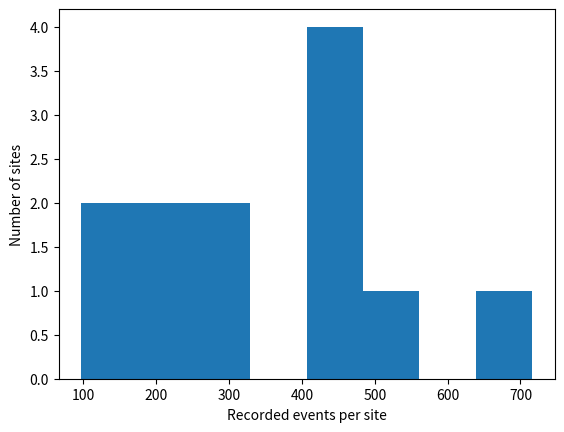
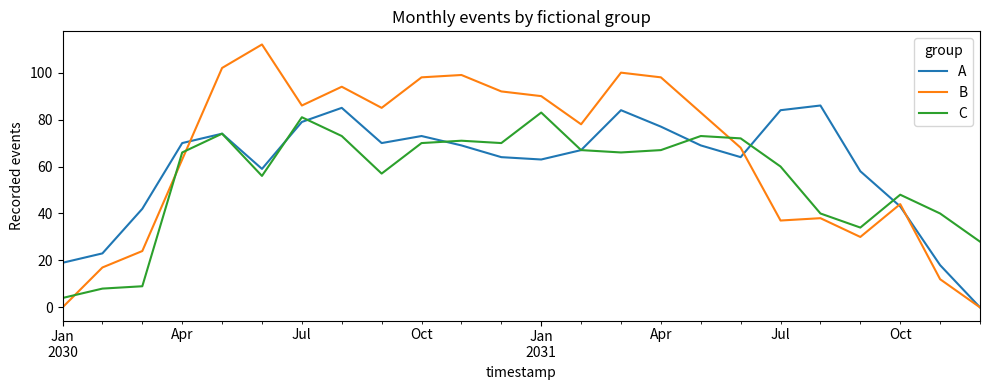
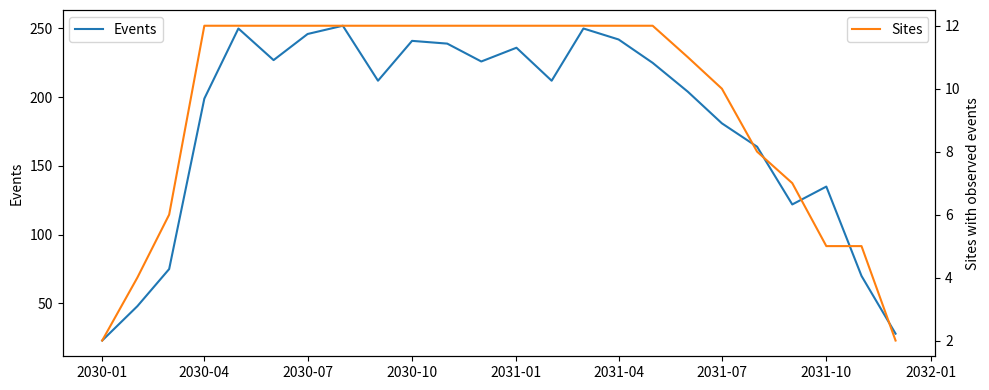
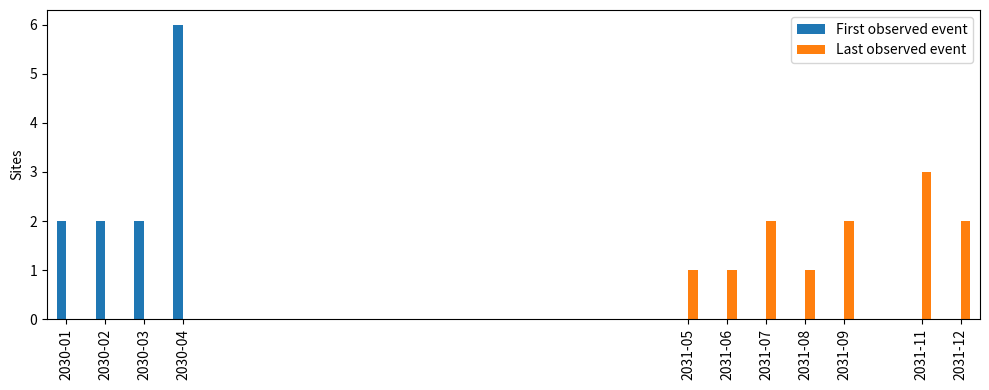
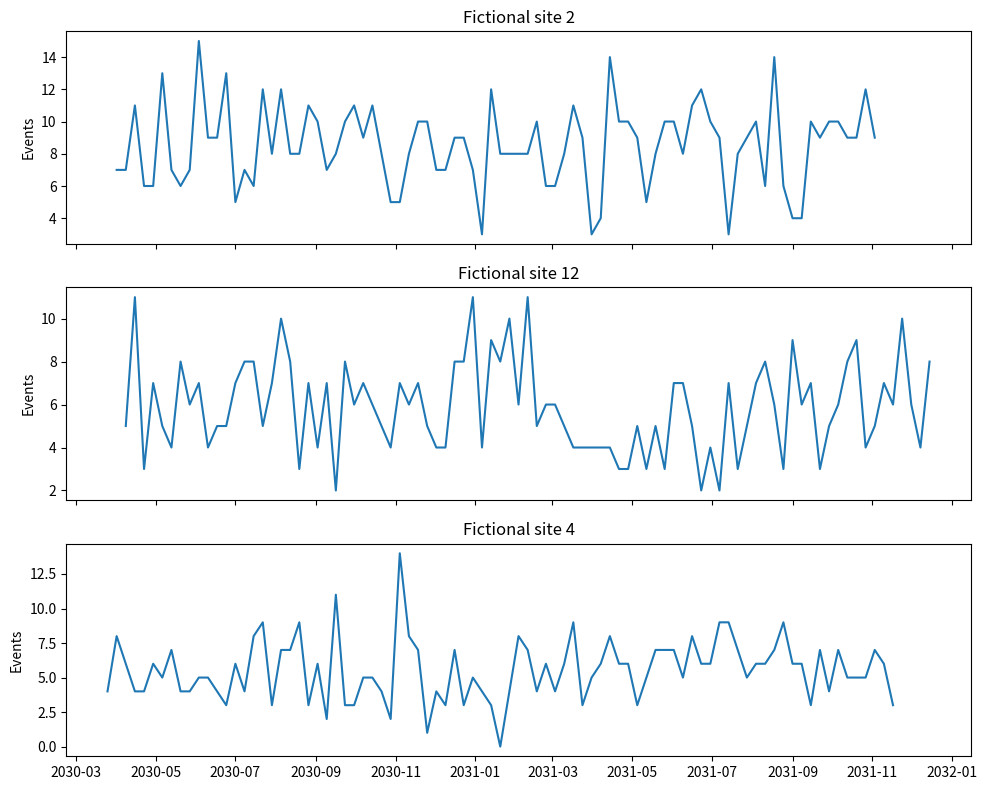

Reproduce these figures in Python, in order.
import numpy as np
import pandas as pd
import matplotlib.pyplot as plt

rng = np.random.default_rng(42)


sites = pd.DataFrame({
    'site_id': np.arange(1, 13),
    'site_label': [f'Site {i:02d}' for i in range(1, 13)],
    'group': ['A', 'B', 'C'] * 4
})
categories = pd.DataFrame({
    'category_id': np.arange(1, 7),
    'category_label': [f'Event type {i}' for i in range(1, 7)]
})
locations = pd.DataFrame([(i, j, f'Zone {j}') for i in range(1, 7)
                          for j in range(1, 4)],
                         columns=['category_id', 'zone_id', 'zone_label'])
weeks = pd.date_range('2030-01-07', periods=104, freq='W-MON')
rows = []
for site in sites.site_id:
    start = int(rng.integers(0, 20))
    stop = int(rng.integers(65, 105))
    intensity = rng.uniform(1, 9)
    for week in weeks[start:stop]:
        for _ in range(rng.poisson(intensity)):
            rows.append((site, int(rng.integers(1, 7)), int(rng.integers(1, 4)),
                         week + pd.Timedelta(days=int(rng.integers(0, 7)))))
events = pd.DataFrame(rows, columns=['site_id', 'category_id', 'zone_id', 'timestamp'])
events['event_id'] = np.arange(len(events))
events = pd.concat([events, events.iloc[:5]], ignore_index=True)
sites.loc[0, 'site_label'] = None
print(events.shape)


df = events.merge(sites, on='site_id', how='left', validate='many_to_one')
df = df.merge(categories, on='category_id', how='left', validate='many_to_one')
df = df.merge(locations, on=['category_id', 'zone_id'], how='left', validate='many_to_one')
assert len(df) == len(events)
df['timestamp'] = pd.to_datetime(df['timestamp'], errors='coerce')
print(df.isna().sum())
print('Duplicate rows:', df.duplicated().sum())
print('Time coverage:', df.timestamp.min(), df.timestamp.max())
df = df.drop_duplicates().dropna(subset=['timestamp']).copy()
for col in ['site_label', 'group', 'category_label', 'zone_label']:
    df[col] = df[col].fillna('Unknown')


top_sites = df.groupby('site_id').size().sort_values(ascending=False)
top_categories = df.groupby('category_label').size().sort_values(ascending=False)
print(top_sites.head())
print(top_categories)
print(top_sites.describe())
fig, ax = plt.subplots()
ax.hist(top_sites, bins=8)
ax.set(xlabel='Recorded events per site', ylabel='Number of sites')
plt.show()


monthly = df.groupby([df.timestamp.dt.to_period('M'), 'group']).size().unstack(fill_value=0)
monthly.index = monthly.index.to_timestamp()
monthly.plot(figsize=(10, 4), ylabel='Recorded events', title='Monthly events by fictional group')
plt.tight_layout()
plt.show()


coverage = df.groupby(df.timestamp.dt.to_period('M')).agg(
    events=('event_id', 'size'), reporting_sites=('site_id', 'nunique'))
print(coverage.corr(method='pearson'))
coverage.index = coverage.index.to_timestamp()
fig, ax = plt.subplots(figsize=(10, 4))
ax.plot(coverage.index, coverage.events, label='Events')
ax.set_ylabel('Events')
ax2 = ax.twinx()
ax2.plot(coverage.index, coverage.reporting_sites, color='tab:orange', label='Sites')
ax2.set_ylabel('Sites with observed events')
ax.legend(loc='upper left')
ax2.legend(loc='upper right')
plt.tight_layout()
plt.show()


bounds = df.groupby('site_id').timestamp.agg(['min', 'max'])
first = bounds['min'].dt.to_period('M').value_counts().sort_index()
last = bounds['max'].dt.to_period('M').value_counts().sort_index()
pd.concat([first.rename('First observed event'), last.rename('Last observed event')], axis=1).fillna(0).plot.bar(figsize=(10, 4))
plt.ylabel('Sites')
plt.tight_layout()
plt.show()


fig, axes = plt.subplots(3, 1, figsize=(10, 8), sharex=True)
for ax, site in zip(axes, top_sites.head(3).index):
    subset = df[df.site_id == site]
    counts = subset.timestamp.dt.to_period('W').value_counts().sort_index()
    counts = counts.reindex(pd.period_range(counts.index.min(), counts.index.max(), freq='W'), fill_value=0)
    ax.plot(counts.index.to_timestamp(), counts.values)
    ax.set(title=f'Fictional site {site}', ylabel='Events')
plt.tight_layout()
plt.show()
